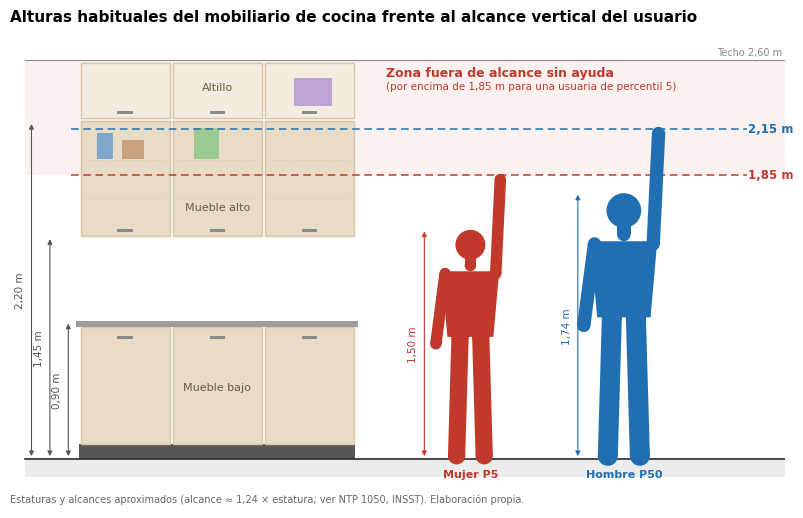
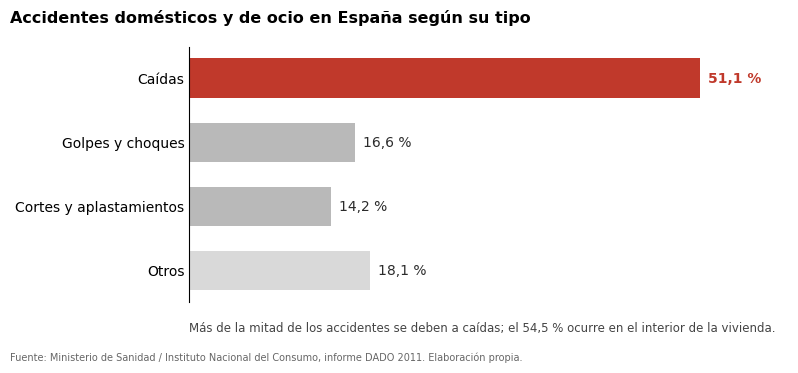

Source code (Python) for these figures, in order:
import matplotlib; matplotlib.use("Agg")
import matplotlib.pyplot as plt
from matplotlib.patches import Rectangle, Polygon, Circle, FancyBboxPatch
import numpy as np
plt.rcParams.update({"font.family":"DejaVu Sans","font.size":9})
INK="#2b2b2b"; WOOD="#e9dcc6"; WOOD2="#d8c6a6"; RED="#c0392b"; BLUE="#1f6fb2"; GREY="#8a8a8a"

def limb(ax,p,q,w,c,z=5):
    p,q=np.array(p),np.array(q); d=q-p; n=np.array([-d[1],d[0]])/np.linalg.norm(d)*w/2
    ax.add_patch(Polygon([p+n,q+n,q-n,p-n],closed=True,fc=c,ec="none",zorder=z))
    for r in (p,q): ax.add_patch(Circle(r,w/2,fc=c,ec="none",zorder=z))

def persona(ax,x,H,R,c):
    """Silueta de perfil frontal con brazo derecho levantado hasta R"""
    hip=0.53*H; sh=0.815*H
    limb(ax,(x-0.045*H,hip),(x-0.06*H,0.02),0.075*H,c)      # piernas
    limb(ax,(x+0.045*H,hip),(x+0.06*H,0.02),0.075*H,c)
    ax.add_patch(Polygon([(x-0.10*H,hip),(x+0.10*H,hip),(x+0.125*H,sh),(x-0.125*H,sh)],fc=c,ec="none",zorder=5))
    limb(ax,(x-0.11*H,sh-0.01*H),(x-0.15*H,hip-0.03*H),0.05*H,c)   # brazo bajado
    limb(ax,(x+0.11*H,sh-0.01*H),(x+0.13*H,R-0.03),0.05*H,c)       # brazo levantado
    ax.add_patch(Circle((x,0.93*H),0.065*H,fc=c,ec="none",zorder=5))
    limb(ax,(x,0.84*H),(x,0.88*H),0.05*H,c)

def cota(ax,x,y0,y1,txt,c=INK,side="r"):
    ax.annotate("",xy=(x,y0),xytext=(x,y1),arrowprops=dict(arrowstyle="<|-|>",color=c,lw=0.8,mutation_scale=7),zorder=6)
    ax.text(x+(0.04 if side=="r" else -0.04),(y0+y1)/2,txt,rotation=90,va="center",ha="left" if side=="r" else "right",fontsize=7.5,color=c)

# ---------------- FIGURA 1 ----------------
fig,ax=plt.subplots(figsize=(10,6.4),dpi=220)
ax.set_aspect("equal"); ax.set_xlim(-0.45,4.6); ax.set_ylim(-0.32,2.78); ax.axis("off")
# suelo y techo
ax.add_patch(Rectangle((-0.35,-0.12),4.95,0.12,fc="#ececec",ec="none"))
ax.plot([-0.35,4.6],[0,0],color=INK,lw=1.2)
ax.plot([-0.35,4.6],[2.60,2.60],color=GREY,lw=0.8); ax.text(4.58,2.62,"Techo 2,60 m",ha="right",va="bottom",fontsize=7,color=GREY)
# banda fuera de alcance
ax.add_patch(Rectangle((-0.35,1.85),4.95,0.75,fc=RED,alpha=0.07,ec="none",zorder=0))
# mueble bajo con encimera
ax.add_patch(Rectangle((0,0),1.8,0.10,fc="#555",ec="none"))
for i in range(3):
    ax.add_patch(Rectangle((i*0.6+0.01,0.10),0.58,0.76,fc=WOOD,ec=WOOD2,lw=1))
    ax.add_patch(Rectangle((i*0.6+0.25,0.78),0.10,0.018,fc=GREY,ec="none"))
ax.add_patch(Rectangle((-0.02,0.86),1.84,0.04,fc="#9c9c9c",ec="none"))
# muebles altos
for i in range(3):
    ax.add_patch(Rectangle((i*0.6+0.01,1.45),0.58,0.75,fc=WOOD,ec=WOOD2,lw=1))
    ax.add_patch(Rectangle((i*0.6+0.25,1.48),0.10,0.018,fc=GREY,ec="none"))
    for y in (1.70,1.95): ax.plot([i*0.6+0.04,i*0.6+0.56],[y,y],color=WOOD2,lw=0.6,ls=":")
    ax.add_patch(Rectangle((i*0.6+0.01,2.22),0.58,0.36,fc="#f4ecdf",ec=WOOD2,lw=1))
    ax.add_patch(Rectangle((i*0.6+0.25,2.25),0.10,0.018,fc=GREY,ec="none"))
# objetos en baldas
ax.add_patch(Rectangle((0.12,1.955),0.10,0.17,fc="#7fa7c9",ec="none")); ax.add_patch(Rectangle((0.28,1.955),0.14,0.12,fc="#c9a27f",ec="none"))
ax.add_patch(Rectangle((0.75,1.955),0.16,0.20,fc="#9cc98f",ec="none"))
ax.add_patch(Rectangle((1.40,2.30),0.25,0.18,fc="#bda5d6",ec="none"))
# cotas de mobiliario
cota(ax,-0.07,0,0.90,"0,90 m","#555","l")
cota(ax,-0.19,0,1.45,"1,45 m","#555","l")
cota(ax,-0.31,0,2.20,"2,20 m","#555","l")
ax.text(0.9,1.62,"Mueble alto",ha="center",fontsize=8,color="#6b5a3e")
ax.text(0.9,2.40,"Altillo",ha="center",fontsize=8,color="#6b5a3e")
ax.text(0.9,0.45,"Mueble bajo",ha="center",fontsize=8,color="#6b5a3e")
# personas
persona(ax,2.55,1.50,1.85,RED)
persona(ax,3.55,1.74,2.15,BLUE)
for x,y,c in [(2.55+0.13*1.5,1.85,RED),(3.55+0.13*1.74,2.15,BLUE)]:
    ax.plot([-0.05,4.35],[y,y],color=c,lw=1.1,ls=(0,(5,3)),zorder=4)
ax.text(4.36,1.85,"1,85 m",color=RED,fontsize=8.5,va="center",fontweight="bold")
ax.text(4.36,2.15,"2,15 m",color=BLUE,fontsize=8.5,va="center",fontweight="bold")
cota(ax,2.25,0,1.50,"1,50 m",RED,"l"); cota(ax,3.25,0,1.74,"1,74 m",BLUE,"l")
ax.text(2.55,-0.07,"Mujer P5",ha="center",va="top",fontsize=8,color=RED,fontweight="bold")
ax.text(3.55,-0.07,"Hombre P50",ha="center",va="top",fontsize=8,color=BLUE,fontweight="bold")
ax.text(2.0,2.52,"Zona fuera de alcance sin ayuda",color=RED,fontsize=9,fontweight="bold",va="center")
ax.text(2.0,2.43,"(por encima de 1,85 m para una usuaria de percentil 5)",color=RED,fontsize=7.5,va="center")
ax.set_title("Alturas habituales del mobiliario de cocina frente al alcance vertical del usuario",fontsize=11,fontweight="bold",loc="left",pad=8)
ax.text(-0.45,-0.28,"Estaturas y alcances aproximados (alcance ≈ 1,24 × estatura; ver NTP 1050, INSST). Elaboración propia.",fontsize=7,color="#666")
plt.savefig("figura1_alcance_mobiliario.png",bbox_inches="tight"); plt.close()

# ---------------- FIGURA 2 ----------------
fig,ax=plt.subplots(figsize=(8,3.6),dpi=220)
cats=["Caídas","Golpes y choques","Cortes y aplastamientos","Otros"]; vals=[51.1,16.6,14.2,18.1]
cols=[RED,"#b9b9b9","#b9b9b9","#d9d9d9"]
y=np.arange(len(cats))[::-1]
ax.barh(y,vals,color=cols,height=0.62)
for yi,v in zip(y,vals): ax.text(v+0.8,yi,f"{v:.1f} %".replace(".",","),va="center",fontsize=10,fontweight="bold" if v>50 else "normal",color=RED if v>50 else INK)
ax.set_yticks(y,cats,fontsize=10); ax.set_xlim(0,60); ax.set_xticks([])
for s in ["top","right","bottom"]: ax.spines[s].set_visible(False)
ax.tick_params(axis="y",length=0)
fig.text(0.01,0.95,"Accidentes domésticos y de ocio en España según su tipo",fontsize=11.5,fontweight="bold")
ax.text(0,-0.95,"Más de la mitad de los accidentes se deben a caídas; el 54,5 % ocurre en el interior de la vivienda.",fontsize=8.5,color="#444",transform=ax.get_yaxis_transform())
fig.text(0.01,0.01,"Fuente: Ministerio de Sanidad / Instituto Nacional del Consumo, informe DADO 2011. Elaboración propia.",fontsize=7,color="#666")
plt.tight_layout(rect=(0,0.04,1,0.92)); plt.savefig("figura2_accidentes_DADO.png"); plt.close()
